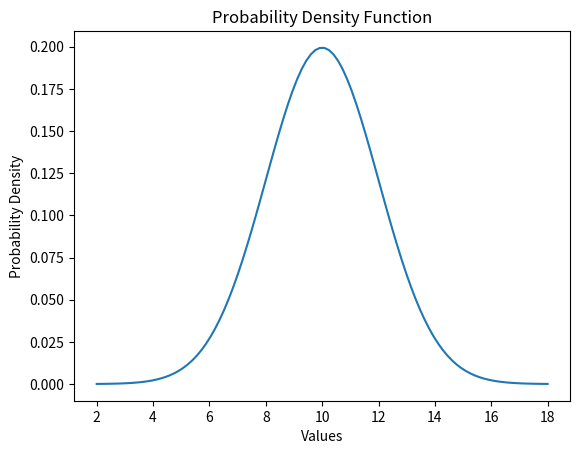

The script that saved this image:
import numpy as np
import matplotlib.pyplot as plt

# Parameters (replace with your actual mean and standard deviation)
mean = 10
stddev = 2

# Generate x values for the plot
x = np.linspace(mean - 4 * stddev, mean + 4 * stddev, 100)

# Calculate the corresponding y values using the normal distribution PDF formula
y = (1 / (stddev * np.sqrt(2 * np.pi))) * np.exp(-(x - mean)**2 / (2 * stddev**2))

# Plot the PDF
plt.plot(x, y)

# Set labels and title
plt.xlabel('Values')
plt.ylabel('Probability Density')
plt.title('Probability Density Function')

# Show the plot
plt.show()
